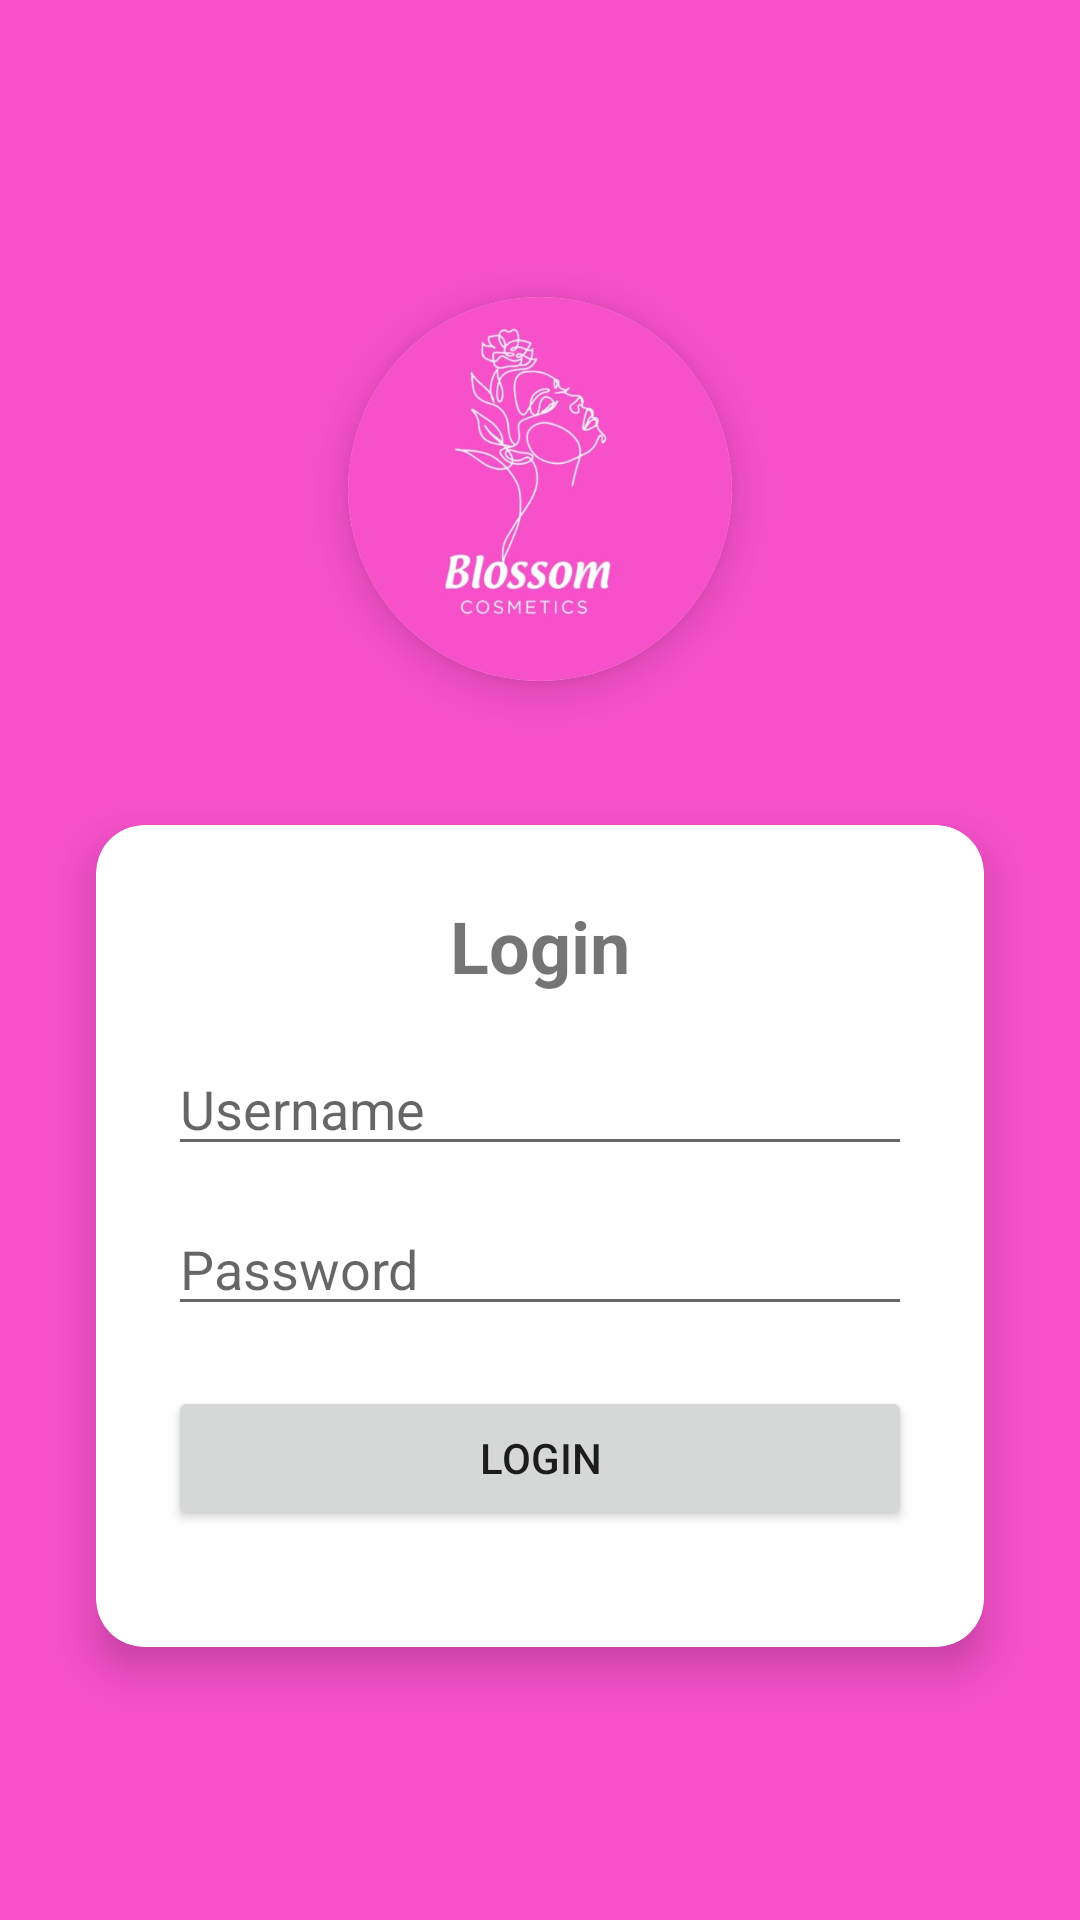

Here is an Android app screen rendered from its layout file. Give the layout XML and the strings, colors and styles it references.
<!-- AndroidManifest.xml: application theme Theme.Test -->
<!-- res/layout/activity_main.xml -->
<?xml version="1.0" encoding="utf-8"?>
<LinearLayout xmlns:android="http://schemas.android.com/apk/res/android"
    xmlns:cardView="http://schemas.android.com/apk/res-auto"
    android:layout_width="match_parent"
    android:layout_height="match_parent"
    android:background="#f651ca"
    android:gravity="center"
    android:orientation="vertical">

    
    <androidx.cardview.widget.CardView
        android:layout_width="wrap_content"
        android:layout_height="wrap_content"
        android:layout_marginTop="40dp"
        android:layout_marginBottom="16dp"
        android:background="@android:color/white"
        cardView:cardCornerRadius="64dp"
        cardView:cardElevation="8dp">

        <ImageView
            android:id="@+id/logoImageView"
            android:layout_width="128dp"
            android:layout_height="128dp"
            android:contentDescription="@string/logo_description"
            android:scaleType="centerCrop"
            android:src="@drawable/logo" />
    </androidx.cardview.widget.CardView>

    <androidx.cardview.widget.CardView
        android:layout_width="match_parent"
        android:layout_height="274dp"
        android:layout_margin="32dp"
        android:background="@android:color/white"
        android:maxWidth="400dp"
        android:maxHeight="400dp"
        cardView:cardCornerRadius="16dp"
        cardView:cardElevation="8dp">

        <LinearLayout
            android:layout_width="match_parent"
            android:layout_height="match_parent"
            android:orientation="vertical"
            android:padding="24dp">

            <TextView
                android:id="@+id/textView"
                android:layout_width="match_parent"
                android:layout_height="wrap_content"
                android:text="@string/login"
                android:textSize="24sp"
                android:textStyle="bold"
                android:gravity="center"
                android:layout_marginBottom="16dp" />

            <EditText
                android:id="@+id/usernameEditText"
                android:layout_width="match_parent"
                android:layout_height="wrap_content"
                android:layout_marginBottom="12dp"
                android:autofillHints="username"
                android:hint="@string/username"
                android:inputType="textPersonName" />

            <EditText
                android:id="@+id/passwordEditText"
                android:layout_width="match_parent"
                android:layout_height="wrap_content"
                android:layout_marginBottom="20dp"
                android:autofillHints="password"
                android:hint="@string/password"
                android:inputType="textPassword" />

            <Button
                android:id="@+id/loginButton"
                android:layout_width="match_parent"
                android:layout_height="wrap_content"
                android:text="@string/login" />
        </LinearLayout>
    </androidx.cardview.widget.CardView>
</LinearLayout>
<!-- resources referenced by this layout -->
<resources>
  <!-- drawable logo: png bitmap (drawable, 196823 bytes) -->
  <string name="login">Login</string>
  <string name="logo_description">Logo aplikasi</string>
  <string name="password">Password</string>
  <string name="username">Username</string>
  <style name="Theme.Test" parent="Theme.MaterialComponents.DayNight.NoActionBar">
          
          <item name="colorPrimary">@color/purple_500</item>
          <item name="colorPrimaryVariant">@color/purple_700</item>
          <item name="colorOnPrimary">@color/white</item>
          
          <item name="colorSecondary">@color/teal_200</item>
          <item name="colorSecondaryVariant">@color/teal_700</item>
          <item name="colorOnSecondary">@color/black</item>
          
          <item name="android:statusBarColor">@android:color/transparent</item>
      </style>
  <color name="purple_500">#FF6200EE</color>
  <color name="purple_700">#FF3700B3</color>
  <color name="white">#FFFFFFFF</color>
  <color name="teal_200">#FF03DAC5</color>
  <color name="teal_700">#FF018786</color>
  <color name="black">#FF000000</color>
</resources>
